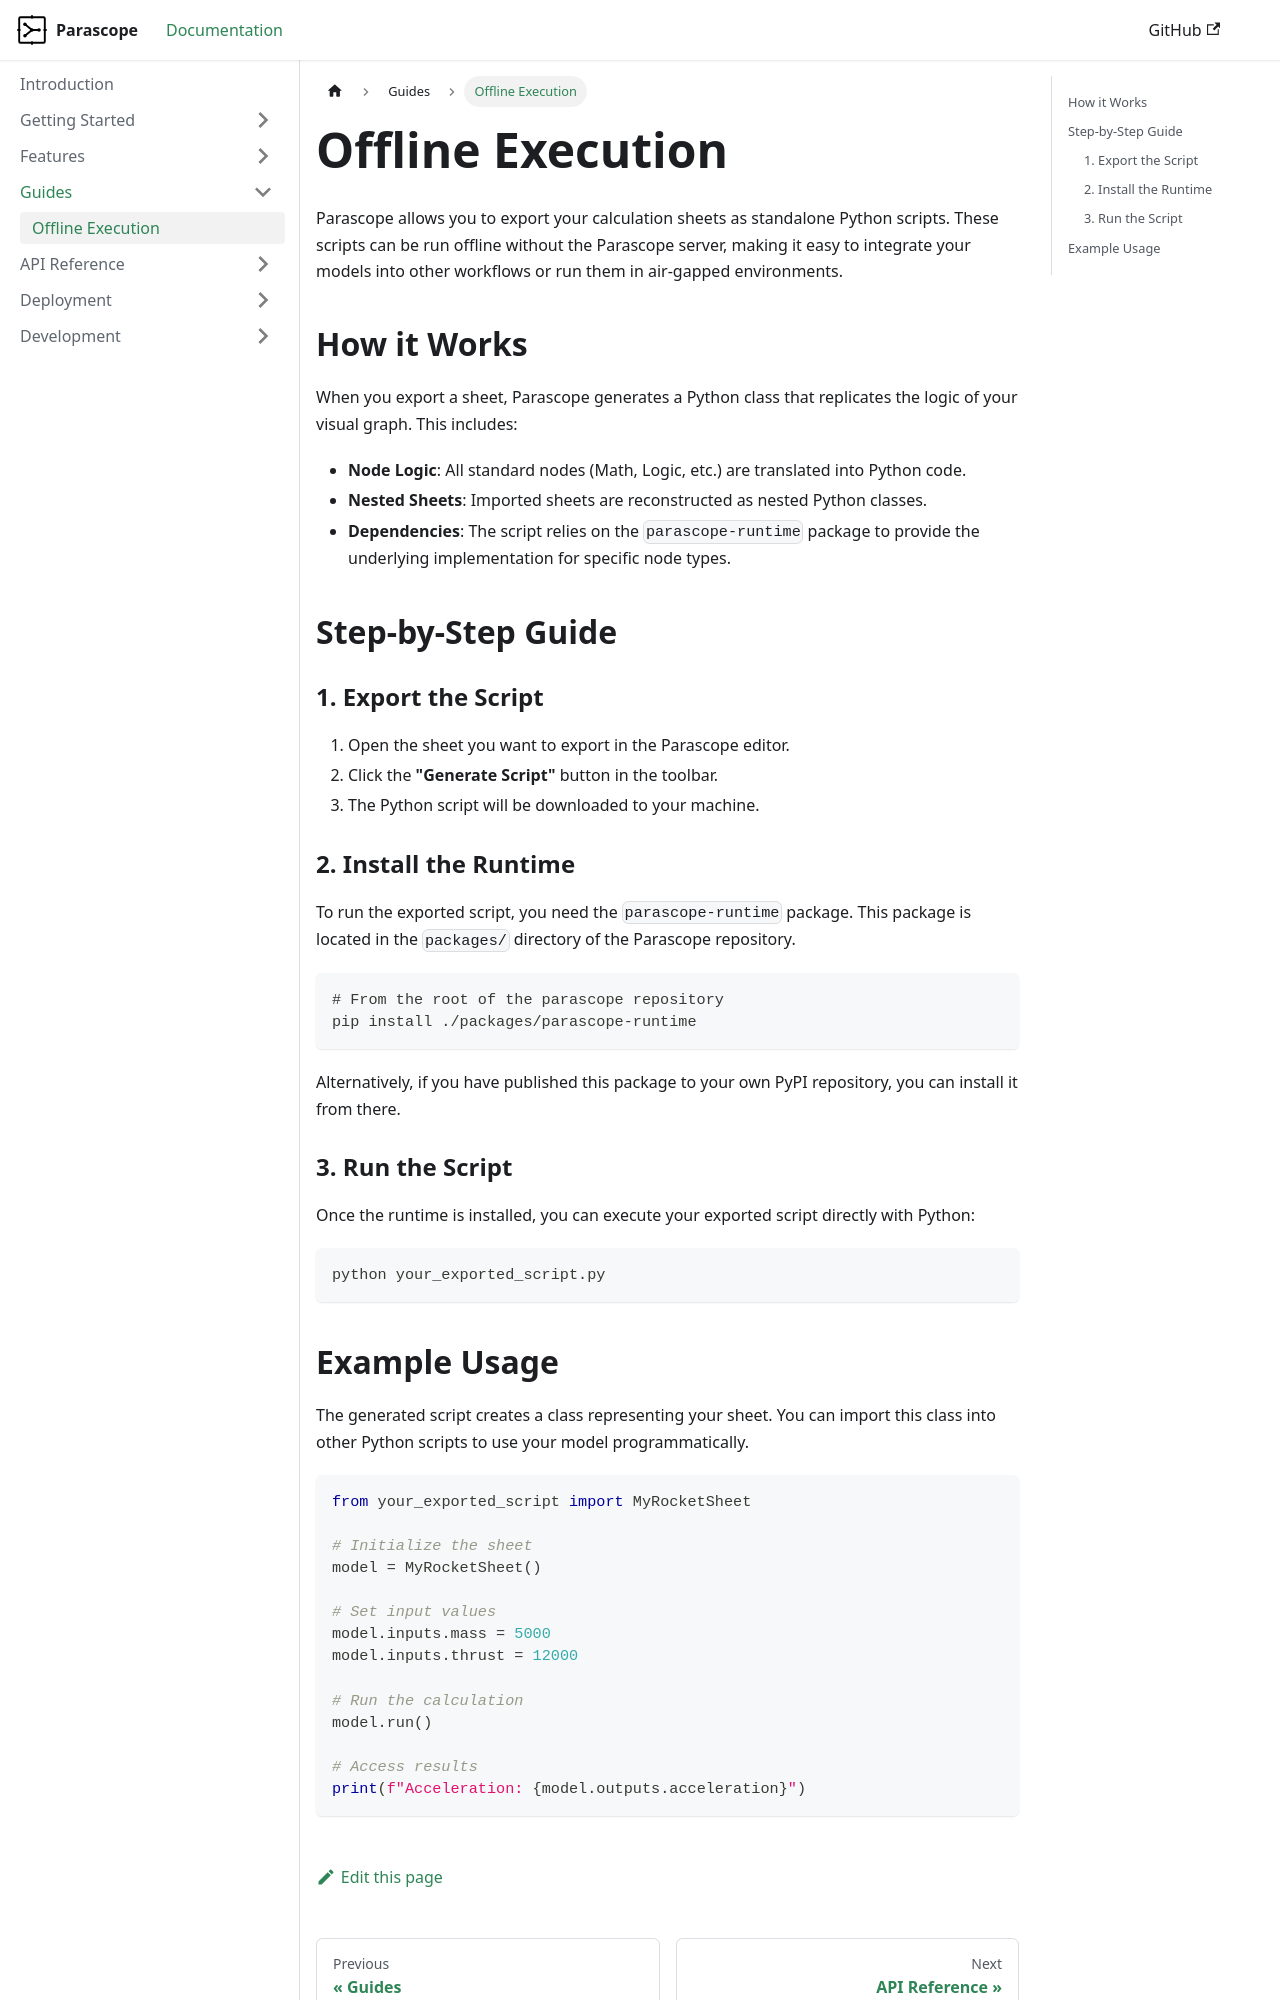

repository: tokoro10g/parascope · page: docs/guides/offline-execution/index.html · generator: docusaurus

---
sidebar_position: 1
---

# Offline Execution

Parascope allows you to export your calculation sheets as standalone Python scripts. These scripts can be run offline without the Parascope server, making it easy to integrate your models into other workflows or run them in air-gapped environments.

## How it Works

When you export a sheet, Parascope generates a Python class that replicates the logic of your visual graph. This includes:

*   **Node Logic**: All standard nodes (Math, Logic, etc.) are translated into Python code.
*   **Nested Sheets**: Imported sheets are reconstructed as nested Python classes.
*   **Dependencies**: The script relies on the `parascope-runtime` package to provide the underlying implementation for specific node types.

## Step-by-Step Guide

### 1. Export the Script

1.  Open the sheet you want to export in the Parascope editor.
2.  Click the **"Generate Script"** button in the toolbar.
3.  The Python script will be downloaded to your machine.

### 2. Install the Runtime

To run the exported script, you need the `parascope-runtime` package. This package is located in the `packages/` directory of the Parascope repository.

```bash
# From the root of the parascope repository
pip install ./packages/parascope-runtime
```

Alternatively, if you have published this package to your own PyPI repository, you can install it from there.

### 3. Run the Script

Once the runtime is installed, you can execute your exported script directly with Python:

```bash
python your_exported_script.py
```
